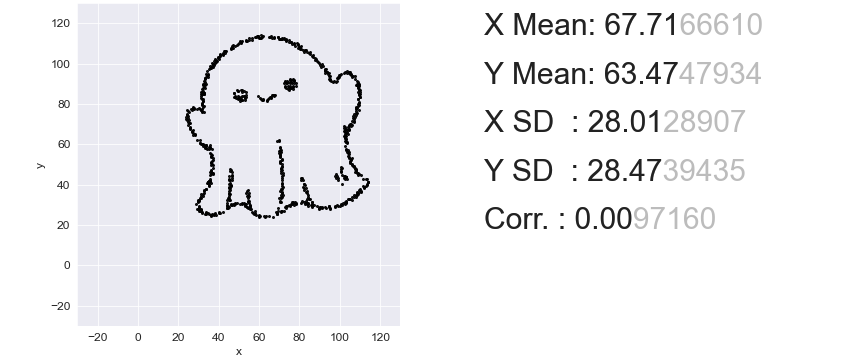

Source data for this figure (header and first rows):
61.02312138728324, 114.0
61.8, 113.8
65.71, 113.8
59.03, 113.6
59.55, 113.5
59.64, 113.5
59.29, 113.4
58.42, 113.3
69.52, 113.3
67.53, 113.2
64.66, 113.2
61.63, 113.1
58.16, 113
69.26, 113
65.36, 112.9
60.68, 112.9
55.13, 112.8
66.31, 112.8
60.16, 112.7
71.25, 112.7
67.61, 112.6
61.02, 112.6
56.43, 112.5
72.38, 112.5
70.82, 112.4
69.95, 112.3
70.13, 112.3
70.65, 112.2
71.51, 112.1
72.21, 112
73.08, 112
74.72, 111.9
53.74, 111.7
55.13, 111.7
56.51, 111.6
73.25, 111.5
51.4, 111.4
53.91, 111.3
73.51, 111.2
50.45, 111
53.48, 111
75.59, 110.9
51.23, 110.7
74.98, 110.7
50.79, 110.5
75.68, 110.4
50.18, 110.3
77.06, 110.2
51.14, 110.1
78.54, 110
76.46, 109.8
49.32, 109.7
79.14, 109.6
77.41, 109.5
49.14, 109.3
46.89, 109.2
79.14, 109.1
77.84, 108.9
47.93, 108.8
46.37, 108.6
80.97, 108.6
... 789 more rows
